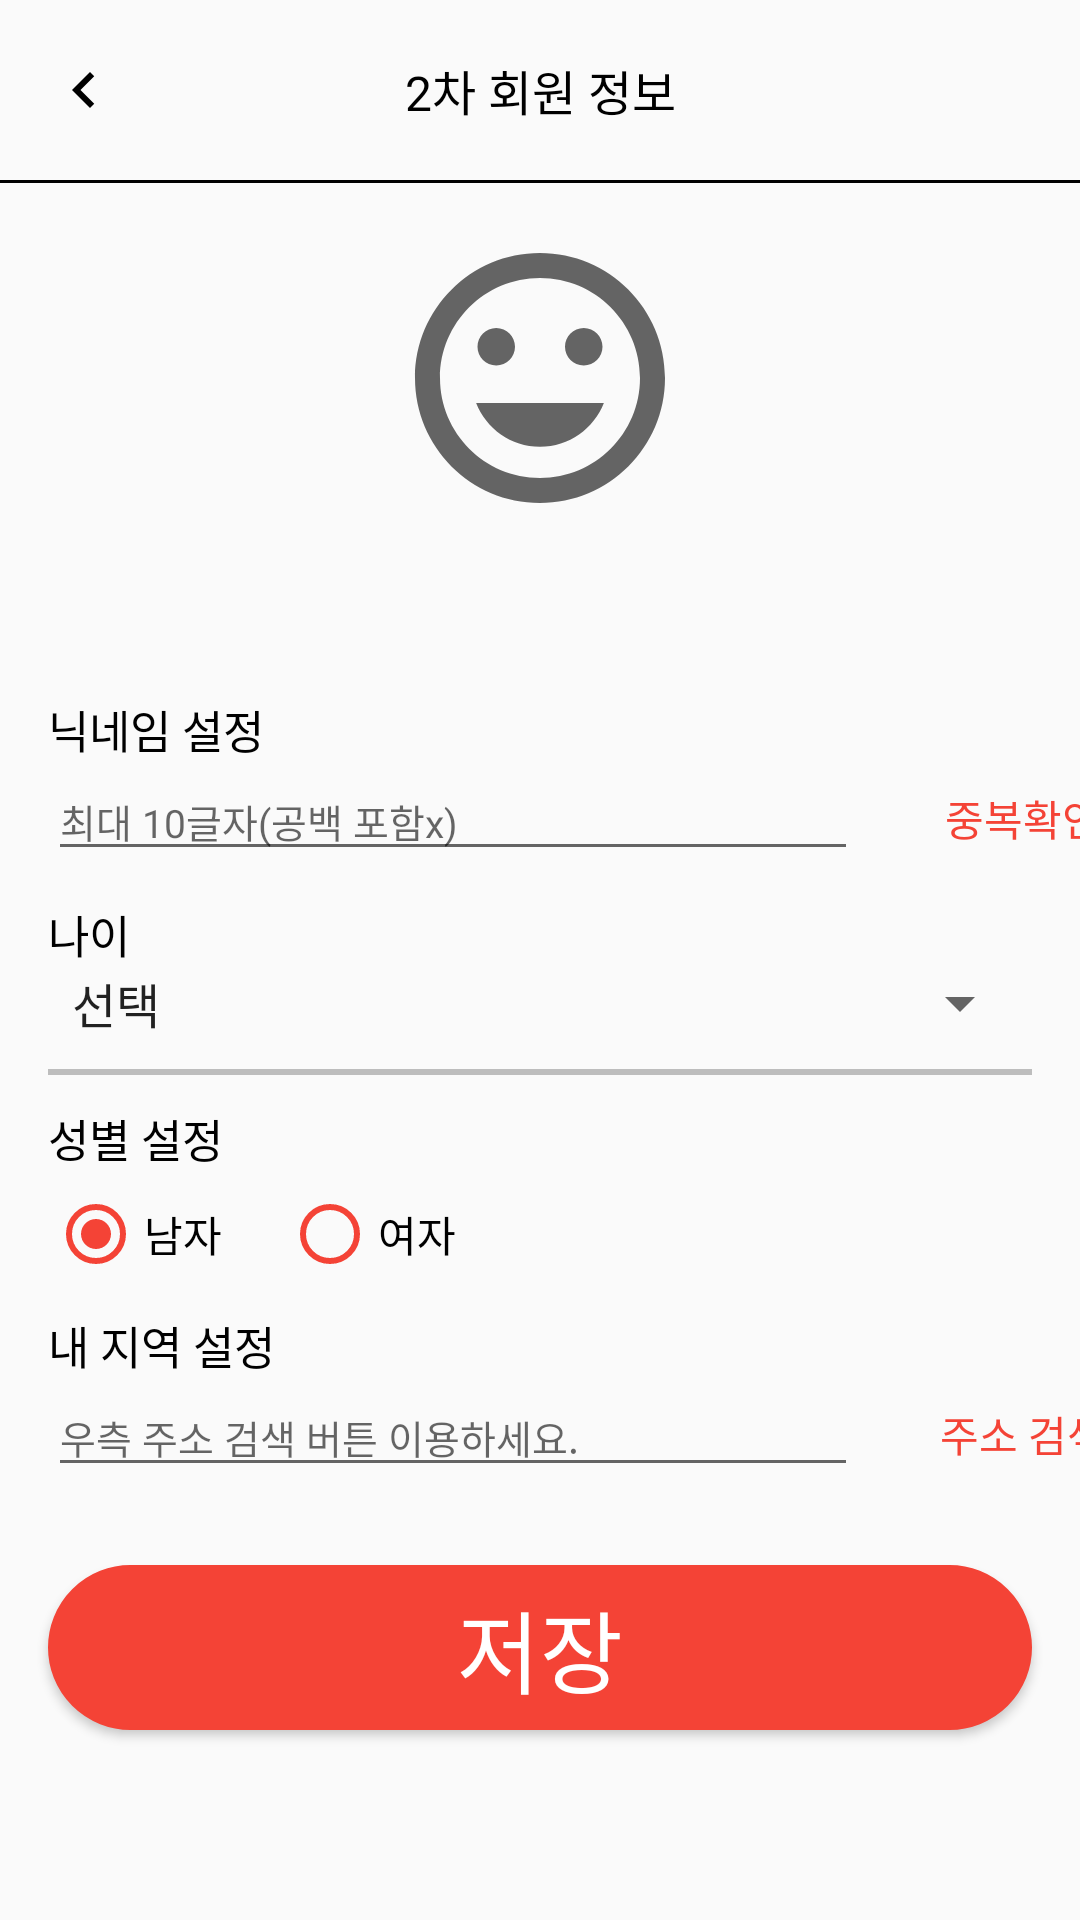

The Android layout XML behind this screen, and the referenced resources:
<!-- AndroidManifest.xml: application theme AppTheme -->
<!-- res/layout/activity_add_user_info.xml -->
<?xml version="1.0" encoding="utf-8"?>
<RelativeLayout xmlns:android="http://schemas.android.com/apk/res/android"
    xmlns:app="http://schemas.android.com/apk/res-auto"
    xmlns:tools="http://schemas.android.com/tools"
    android:id="@+id/add_user_info"
    android:layout_width="match_parent"
    android:layout_height="match_parent"
    tools:context=".view.activity.AddUserInfoActivity">

    <androidx.appcompat.widget.Toolbar
        android:id="@+id/toolbar"
        android:layout_width="match_parent"
        android:layout_height="60dp"
        android:background="@color/transparent">
        <ImageButton
            android:layout_marginLeft="16dp"
            android:id="@+id/previous_btn"
            android:layout_width="wrap_content"
            android:layout_height="wrap_content"
            android:background="@color/transparent"
            android:src="@drawable/icon_left_arrow">
        </ImageButton>
        <TextView
            android:layout_width="wrap_content"
            android:layout_height="wrap_content"
            android:layout_gravity="center_horizontal"
            android:fontFamily="@font/nanum_barun_gothic"
            android:text="2차 회원 정보"
            android:textColor="@color/black"
            android:textSize="16dp" />
    </androidx.appcompat.widget.Toolbar>
    <View
        android:layout_below="@+id/toolbar"
        android:id="@+id/toolbar_div"
        android:layout_width="match_parent"
        android:layout_height="1dp"
        android:background="@color/black"/>
    <LinearLayout
        android:layout_below="@+id/toolbar"
        android:layout_width="match_parent"
        android:layout_height="wrap_content"
        android:orientation="vertical"
        >
        <ImageView
            android:id="@+id/iv_user"
            android:layout_width="wrap_content"
            android:layout_height="wrap_content"
            android:layout_gravity="center"
            android:layout_margin="16dp"
            android:src="@drawable/baseline_profile_picture" />
        <TextView
            android:layout_width="wrap_content"
            android:layout_height="wrap_content"
            android:layout_marginLeft="16dp"
            android:layout_marginTop="40dp"
            android:fontFamily="@font/nanum_barun_gothic"
            android:text="닉네임 설정"
            android:textColor="@color/black"
            android:textSize="15dp" />

        <LinearLayout
            android:layout_width="match_parent"
            android:layout_height="wrap_content"
            android:layout_marginBottom="10dp"
            android:orientation="horizontal">
            <EditText
                android:id="@+id/set_nickname"
                android:layout_width="270dp"
                android:layout_height="wrap_content"
                android:layout_marginLeft="16dp"
                android:hint="최대 10글자(공백 포함x)"
                android:maxLength="10"
                android:fontFamily="@font/nanum_barun_gothic"
                android:textSize="13dp" />

            <Button
                android:id="@+id/nickname_check_btn"
                android:layout_width="110dp"
                android:layout_height="30dp"
                android:background="@drawable/button_background2"
                android:fontFamily="@font/nanum_barun_gothic"
                android:text="중복확인"
                android:textColor="@color/red500" />
        </LinearLayout>
        <TextView
            android:layout_width="wrap_content"
            android:layout_height="wrap_content"
            android:layout_marginLeft="16dp"
            android:fontFamily="@font/nanum_barun_gothic"
            android:text="나이"
            android:textColor="@color/black"
            android:textSize="15dp" />

        <LinearLayout
            android:layout_marginLeft="16dp"
            android:layout_marginRight="16dp"
            android:layout_width="match_parent"
            android:layout_height="wrap_content"
            android:layout_marginBottom="10dp"
            android:orientation="horizontal">

            <Spinner
                android:id="@+id/spinner_age"
                android:layout_width="match_parent"
                android:layout_height="wrap_content"
                android:textSize="20dp"
                android:fontFamily="@font/nanum_barun_gothic"
                android:entries="@array/age"
                />
        </LinearLayout>
        <View
            android:layout_marginLeft="16dp"
            android:layout_marginRight="16dp"
            android:layout_below="@+id/spinner_age"
            android:layout_width="match_parent"
            android:layout_height="2dp"
            android:background="@color/gray400"/>
        <TextView
            android:layout_width="wrap_content"
            android:layout_height="wrap_content"
            android:layout_marginLeft="16dp"
            android:layout_marginTop="10dp"
            android:fontFamily="@font/nanum_barun_gothic"
            android:text="성별 설정"
            android:textColor="@color/black"
            android:textSize="15dp" />
        <RadioGroup
            android:layout_marginTop="5dp"
            android:id="@+id/join_radio_group"
            android:layout_width="wrap_content"
            android:layout_height="wrap_content"
            android:orientation="horizontal">

            <RadioButton
                android:layout_marginLeft="16dp"
                android:id="@+id/gender_man"
                android:layout_width="wrap_content"
                android:layout_height="wrap_content"
                android:buttonTint="@color/red500"
                android:checked="true"
                android:fontFamily="@font/nanum_barun_gothic"
                android:text="남자" />

            <RadioButton
                android:id="@+id/gender_woman"
                android:layout_width="wrap_content"
                android:layout_height="wrap_content"
                android:layout_marginLeft="20dp"
                android:buttonTint="@color/red500"
                android:checked="false"
                android:fontFamily="@font/nanum_barun_gothic"
                android:text="여자" />
        </RadioGroup>
        <TextView
            android:layout_width="wrap_content"
            android:layout_height="wrap_content"
            android:layout_marginLeft="16dp"
            android:layout_marginTop="10dp"
            android:fontFamily="@font/nanum_barun_gothic"
            android:text="내 지역 설정"
            android:textColor="@color/black"
            android:textSize="15dp" />

        <LinearLayout
            android:layout_width="match_parent"
            android:layout_height="wrap_content"
            android:layout_marginBottom="10dp"
            android:orientation="horizontal">

            <EditText
                android:id="@+id/search_address_et"
                android:layout_width="270dp"
                android:layout_height="wrap_content"
                android:layout_marginLeft="16dp"
                android:hint="우측 주소 검색 버튼 이용하세요."
                android:focusableInTouchMode="false"
                android:fontFamily="@font/nanum_barun_gothic"
                android:textSize="13dp" />
            <Button
                android:id="@+id/search_address_btn"
                android:layout_width="110dp"
                android:layout_height="30dp"
                android:background="@drawable/button_background2"
                android:fontFamily="@font/nanum_barun_gothic"
                android:text="주소 검색"
                android:textColor="@color/red500" />
        </LinearLayout>
        <Button
            android:id="@+id/save_btn"
            android:layout_width="match_parent"
            android:layout_height="55dp"
            android:layout_margin="16dp"
            android:background="@drawable/button_background"
            android:elevation="8dp"
            android:fontFamily="@font/nanum_barun_gothic"
            android:text="저장"
            android:textColor="@color/white"
            android:textSize="30dp" />
    </LinearLayout>


</RelativeLayout>
<!-- resources referenced by this layout -->
<resources>
  <color name="black">#000000</color>
  <color name="gray400">#BDBDBD</color>
  <color name="red500">#F44336</color>
  <color name="transparent">#00000000</color>
  <color name="white">#ffffff</color>
  <!-- drawable baseline_profile_picture (drawable) -->
  <vector xmlns:android="http://schemas.android.com/apk/res/android"
      android:width="100dp"
      android:height="100dp"
      android:viewportWidth="24"
      android:viewportHeight="24"
      android:tint="?attr/colorControlNormal">
    <path
        android:fillColor="@android:color/white"
        android:pathData="M11.99,2C6.47,2 2,6.48 2,12s4.47,10 9.99,10C17.52,22 22,17.52 22,12S17.52,2 11.99,2zM12,20c-4.42,0 -8,-3.58 -8,-8s3.58,-8 8,-8 8,3.58 8,8 -3.58,8 -8,8zM15.5,11c0.83,0 1.5,-0.67 1.5,-1.5S16.33,8 15.5,8 14,8.67 14,9.5s0.67,1.5 1.5,1.5zM8.5,11c0.83,0 1.5,-0.67 1.5,-1.5S9.33,8 8.5,8 7,8.67 7,9.5 7.67,11 8.5,11zM12,17.5c2.33,0 4.31,-1.46 5.11,-3.5L6.89,14c0.8,2.04 2.78,3.5 5.11,3.5z"/>
  </vector>
  <!-- drawable button_background (drawable) -->
  <?xml version="1.0" encoding="utf-8"?>
  <shape xmlns:android="http://schemas.android.com/apk/res/android"
      android:shape="rectangle"
      >
      <corners
          android:radius="30dp"
          />
  
      <stroke
          android:width="30dp"
          android:color="@color/red500"
          />
      <solid
          android:color="@color/red500"
          />
  </shape>
  <!-- drawable icon_left_arrow (drawable-v24) -->
  <vector xmlns:android="http://schemas.android.com/apk/res/android"
      android:width="24dp"
      android:height="24dp"
      android:viewportWidth="24"
      android:viewportHeight="24"
      android:tint="@color/black">
    <path
        android:fillColor="@color/red300"
        android:pathData="M15.41,7.41L14,6l-6,6 6,6 1.41,-1.41L10.83,12z"/>
  </vector>
  <style name="AppTheme" parent="Theme.AppCompat.Light.NoActionBar">
          
          <item name="colorPrimary">@color/colorPrimary</item>
          <item name="colorPrimaryDark">@color/colorPrimaryDark</item>
          <item name="colorAccent">@color/colorAccent</item>
          <item name="android:dialogTheme">@style/CustomDatePickerDialog</item>
          <item name="android:datePickerStyle">@style/MyDatePickerStyle</item>
      </style>
  <color name="red300">#E57373</color>
  <color name="colorPrimary">#E57373</color>
  <color name="colorPrimaryDark">#EF5350</color>
  <color name="colorAccent">#F44336</color>
  <style name="CustomDatePickerDialog" parent="android:Theme.Material.Light.Dialog">
          <item name="android:datePickerStyle">@style/MyDatePickerStyle</item>
          <item name="android:textColor">@color/red700</item>
          <item name="colorAccent">@color/red500</item>
          <item name="colorPrimary">@color/red500</item>
          <item name="colorControlActivated">@color/red500</item>
          <item name="android:colorForeground">@color/red500</item>
          <item name="elevation">8dp</item>
      </style>
  <style name="MyDatePickerStyle" parent="@android:style/Widget.Material.Light.DatePicker">
          <item name="android:datePickerMode">spinner</item>
          <item name="android:calendarViewShown">false</item>
          <item name="android:spinnersShown">true</item>
          <item name="android:colorForeground">@color/white</item>
          <item name="background">@color/white</item>
      </style>
  <color name="red700">#D32F2F</color>
</resources>
